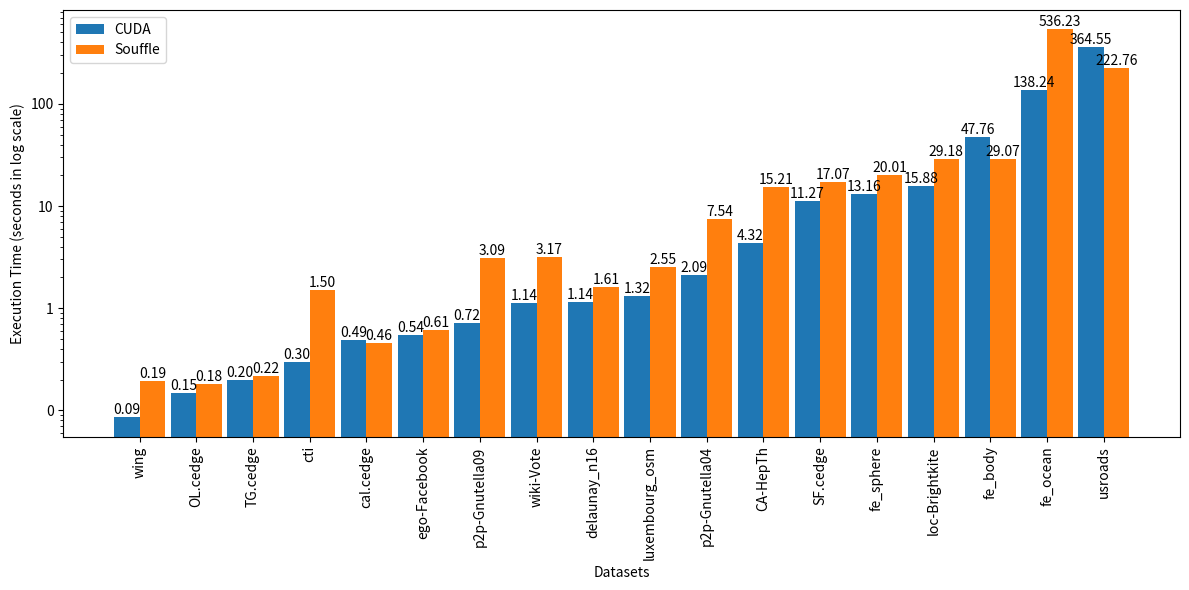

Python code for this plot: (Note: this script raises an exception after producing the figure.)
import os
import matplotlib.pyplot as plt
import numpy as np
from matplotlib.ticker import ScalarFormatter


def draw_bar_chart(xtick_labels, datasets, dataset_titles,
                   x_label=None,
                   y_label=None,
                   title=None, figure_path=None, figure_width=10, figure_height=5):
    total_width = 0.9
    # if len(datasets[0]) > 7:
    #     total_width = 0.5

    single_width = total_width / len(datasets)

    # sort the labels and data by first dataset ascending order
    sorted_index = np.argsort(np.array(datasets[0]))
    xtick_labels = [xtick_labels[i] for i in sorted_index]
    for i, dataset in enumerate(datasets):
        datasets[i] = [dataset[j] for j in sorted_index]
    label_locations = np.arange(len(xtick_labels))

    fig, ax = plt.subplots(figsize=(figure_width, figure_height))
    for i in range(len(datasets)):
        mid = len(datasets) / 2
        if i < mid:
            rect = ax.bar(label_locations - (mid - i) * single_width + (single_width / 2),
                          datasets[i], single_width,
                          label=dataset_titles[i])
        else:
            rect = ax.bar(label_locations + (i - mid) * single_width + (single_width / 2),
                          datasets[i], single_width,
                          label=dataset_titles[i])
        ax.bar_label(rect, fmt='%.2f')

    if x_label:
        ax.set_xlabel(x_label)
    if y_label:
        ax.set_ylabel(y_label)
    if title:
        ax.set_title(title)
    if len(datasets[0]) > 7:
        ax.set_xticks(label_locations, xtick_labels, rotation=90)
    else:
        ax.set_xticks(label_locations, xtick_labels)
    ax.legend()

    plt.yscale("log")
    plt.gca().yaxis.set_major_formatter(ScalarFormatter())

    fig.tight_layout()
    if figure_path == None:
        figure_path = 'output/bar.png'
    fig.savefig(figure_path, dpi=150, bbox_inches="tight")
    print(f"Figure saved in {figure_path}")


def show_cuda_pinned_unified():
    dataset_labels = ['CA-HepTh', 'SF.cedge', 'p2p-Gnutella09', 'p2p-Gnutella04', 'cal.cedge', 'TG.cedge', 'OL.cedge']
    pinned_dataset = [4.3180, 11.2749, 0.7202, 2.0920, 0.4894, 0.1989, 0.1481]
    pinned_dataset_title = "Pinned memory"
    unified_dataset = [11.4198, 45.7082, 2.2018, 7.3043, 1.1011, 0.3776, 0.3453]
    unified_dataset_title = "Unified memory"
    x_label = "Datasets"
    y_label = "Execution Time (seconds in log scale)"
    output_filename = os.path.join("output", "pinned_vs_unified.png")
    draw_bar_chart(dataset_labels, [pinned_dataset, unified_dataset], [pinned_dataset_title, unified_dataset_title],
                   x_label, y_label,
                   figure_path=output_filename)


def show_cuda_souffle():
    dataset_labels = ['CA-HepTh', 'SF.cedge', 'p2p-Gnutella09', 'p2p-Gnutella04', 'cal.cedge', 'TG.cedge', 'OL.cedge',
                      'luxembourg_osm', 'wiki-Vote', 'wing', 'ego-Facebook', 'delaunay_n16',
                      'fe_sphere', 'loc-Brightkite', 'fe_ocean', 'cti', 'fe_body', 'usroads']
    cuda_dataset = [4.3180, 11.2749, 0.7202, 2.0920, 0.4894, 0.1989, 0.1481, 1.3222, 1.1372, 0.0857,
                    0.5442, 1.1374, 13.1590, 15.8805, 138.2379, 0.2953, 47.7587, 364.5549]
    cuda_dataset_title = "CUDA"
    souffle_dataset = [15.206, 17.073, 3.094, 7.537, 0.455, 0.219, 0.181, 2.548, 3.172, 0.193,
                       0.606, 1.612, 20.008, 29.184, 536.233, 1.496, 29.070, 222.761]
    souffle_dataset_title = "Souffle"
    x_label = "Datasets"
    y_label = "Execution Time (seconds in log scale)"
    output_filename = os.path.join("output", "cuda_vs_souffle.png")
    draw_bar_chart(dataset_labels, [cuda_dataset, souffle_dataset], [cuda_dataset_title, souffle_dataset_title],
                   x_label, y_label,
                   figure_path=output_filename, figure_width=12, figure_height=6)


if __name__ == "__main__":
    # show_cuda_pinned_unified()
    show_cuda_souffle()
